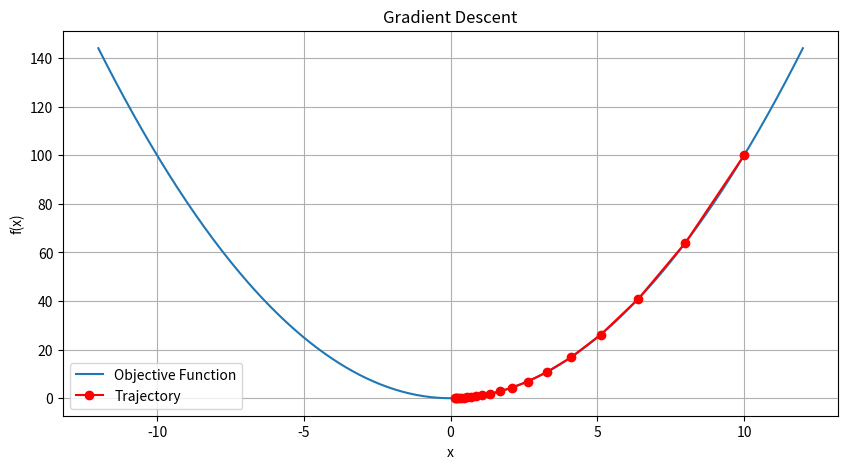

Generate this figure with matplotlib:
"""
################################################################################
Gradient Descent: A Fundamental Optimization Algorithm
################################################################################

[redacted]
"""
print(__doc__)

import numpy as np
import matplotlib.pyplot as plt

# Define the objective function
def objective_function(x):
    return x**2

# Define the gradient of the objective function
def gradient(x):
    return 2 * x

# Gradient Descent function
def gradient_descent(learning_rate, iterations):
    x = 10  # Initial guess
    history = []  # To store the history of x values for plotting

    for _ in range(iterations):
        history.append(x)
        x = x - learning_rate * gradient(x)

    return history

# Set hyperparameters
learning_rate = 0.1
iterations = 20

# Run gradient descent
trajectory = gradient_descent(learning_rate, iterations)

# Plot the objective function and the trajectory
x = np.linspace(-12, 12, 400)
y = objective_function(x)

plt.figure(figsize=(10, 5))
plt.plot(x, y, label='Objective Function')
plt.plot(trajectory, [objective_function(x) for x in trajectory], 'ro-', label='Trajectory')
plt.xlabel('x')
plt.ylabel('f(x)')
plt.title('Gradient Descent')
plt.legend()
plt.grid(True)
plt.show()
